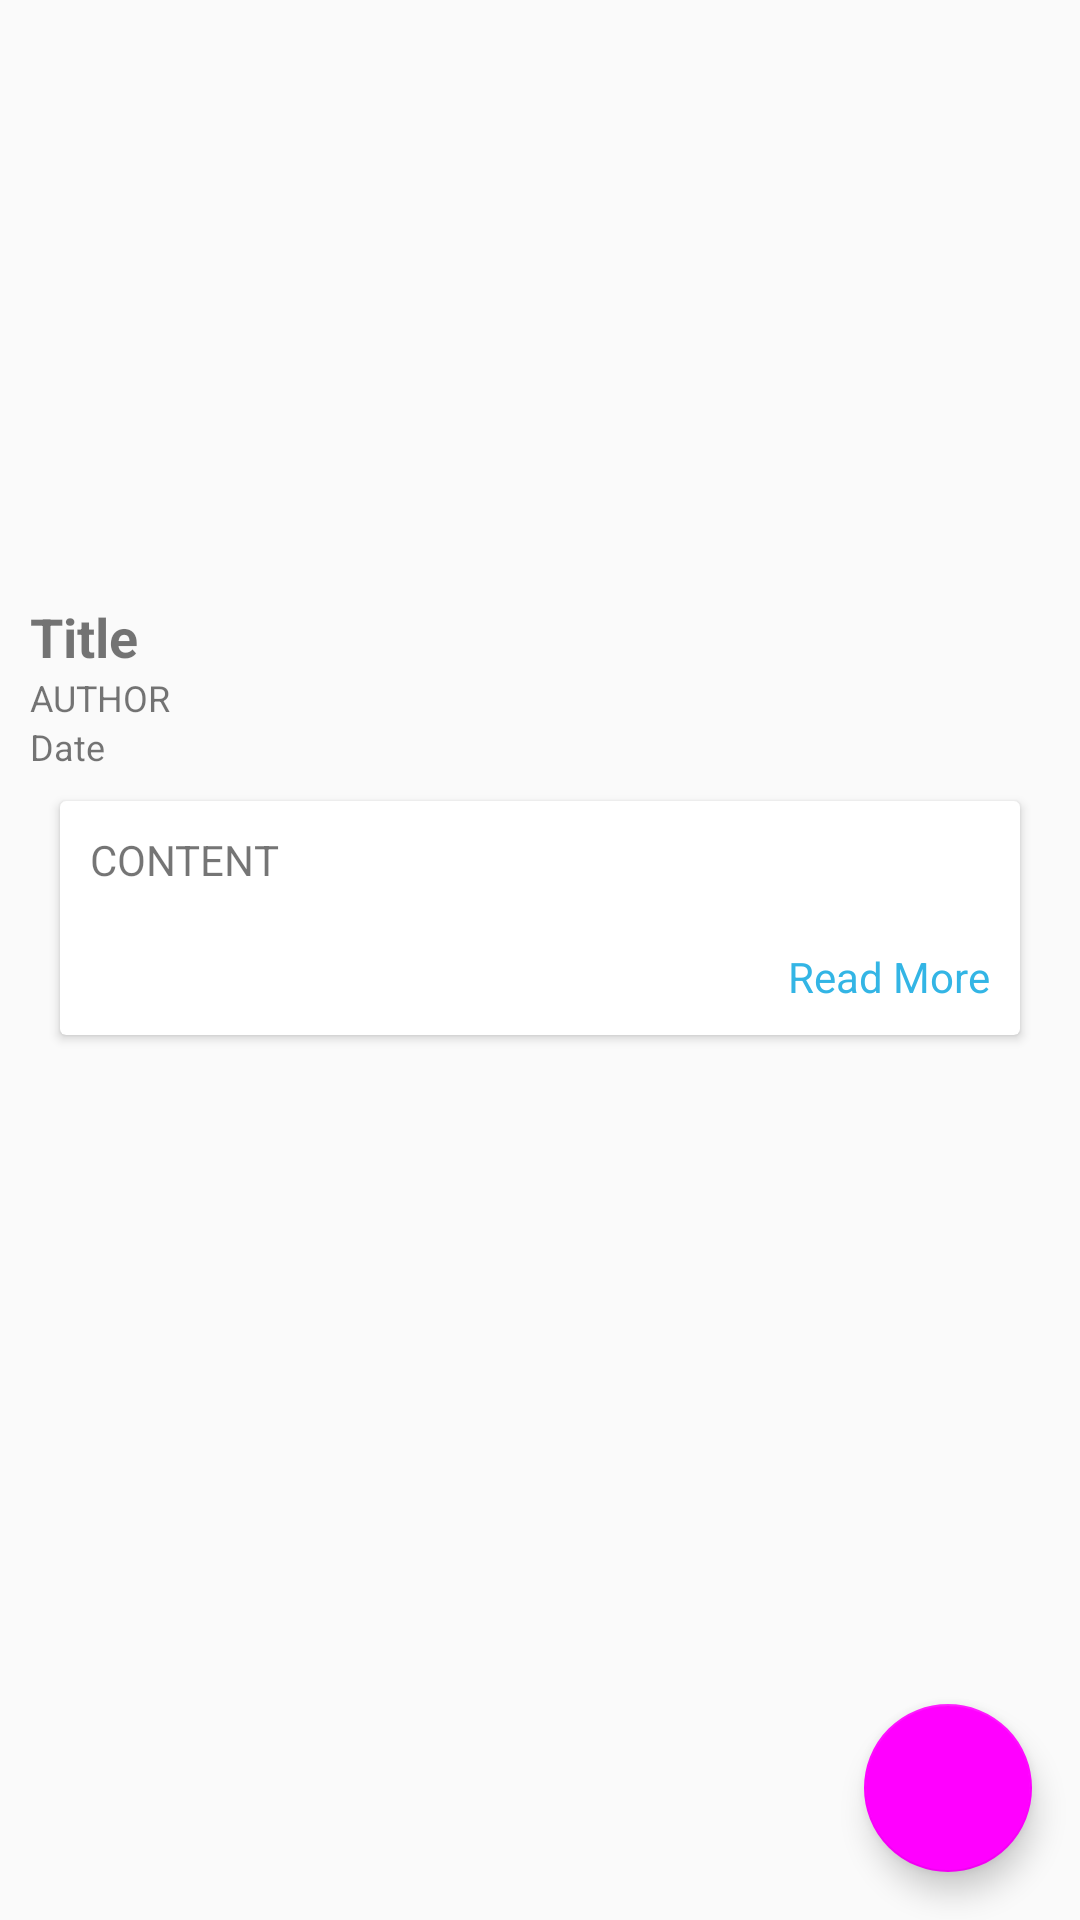

Here is an Android app screen rendered from its layout file. Give the layout XML and the strings, colors and styles it references.
<!-- AndroidManifest.xml: application theme AppTheme -->
<!-- res/layout/activity_detail__news.xml -->
<?xml version="1.0" encoding="utf-8"?>
<android.support.constraint.ConstraintLayout
        xmlns:android="http://schemas.android.com/apk/res/android"
        xmlns:tools="http://schemas.android.com/tools"
        xmlns:app="http://schemas.android.com/apk/res-auto"
        android:layout_width="match_parent"
        android:layout_height="match_parent"
        tools:context=".Detail_News">
    <android.support.design.widget.FloatingActionButton
            android:layout_width="wrap_content"
            android:layout_height="wrap_content"
            android:clickable="true" app:srcCompat="@drawable/ic_open_in_browser_black_24dp"
            android:id="@+id/floatingBtowser"
            android:layout_marginBottom="16dp"
            app:layout_constraintBottom_toBottomOf="parent" android:layout_marginEnd="16dp"
            app:layout_constraintEnd_toEndOf="parent" app:backgroundTint="@drawable/headergradient"/>
    <ImageView
            android:layout_width="wrap_content"
            android:layout_height="200dp" tools:srcCompat="@tools:sample/backgrounds/scenic"
            android:id="@+id/newsPict"
            app:layout_constraintTop_toTopOf="parent" app:layout_constraintStart_toStartOf="parent"
            app:layout_constraintEnd_toEndOf="parent" android:scaleType="fitCenter"
    />
    <LinearLayout
            android:orientation="vertical"
            android:layout_width="match_parent"
            android:layout_height="0dp"
            app:layout_constraintTop_toBottomOf="@+id/newsPict" app:layout_constraintStart_toStartOf="parent"
            app:layout_constraintEnd_toEndOf="parent"
            android:layout_marginRight="10dp" android:layout_marginLeft="10dp" android:id="@+id/linearLayout">
        <TextView
                android:text="Title"
                android:layout_width="match_parent"
                android:layout_height="wrap_content" android:id="@+id/newsTitle"
                app:layout_constraintTop_toBottomOf="@+id/newsPict" app:layout_constraintStart_toStartOf="parent"
                app:layout_constraintEnd_toEndOf="parent" android:textSize="18sp" android:textStyle="bold"/>
        <TextView
                android:text="AUTHOR"
                android:layout_width="wrap_content"
                android:layout_height="wrap_content" android:id="@+id/newsAuthor"
                android:textSize="12sp" android:textAlignment="viewStart"
                app:layout_constraintStart_toStartOf="parent" app:layout_constraintTop_toBottomOf="@+id/newsTitle"/>
        <TextView
                android:text="Date"
                android:layout_width="wrap_content"
                android:layout_height="wrap_content" android:id="@+id/newsDate"
                app:layout_constraintEnd_toEndOf="parent"
                android:textSize="12sp" app:layout_constraintTop_toBottomOf="@+id/newsTitle"
                android:layout_marginBottom="10dp"/>
        <android.support.v7.widget.CardView
                android:layout_width="match_parent"
                android:layout_height="match_parent" android:layout_marginBottom="10dp"
                android:layout_marginLeft="10dp" android:layout_marginRight="10dp">
            <LinearLayout android:layout_width="match_parent" android:layout_height="match_parent"
                          android:orientation="vertical">
                <TextView
                        android:text="CONTENT"
                        android:layout_width="match_parent"
                        android:layout_height="wrap_content" android:id="@+id/newsContent"
                        app:layout_constraintTop_toBottomOf="@+id/newsDate"
                        app:layout_constraintStart_toStartOf="parent"
                        app:layout_constraintEnd_toEndOf="parent" android:layout_margin="10dp"/>
                <TextView
                        android:text="Read More"
                        android:layout_width="wrap_content"
                        android:layout_height="wrap_content" android:id="@+id/readMore"
                        android:layout_gravity="end" android:layout_margin="10dp"
                        android:textColor="@android:color/holo_blue_light"
                        android:background="?attr/selectableItemBackgroundBorderless"/>
            </LinearLayout>
        </android.support.v7.widget.CardView>
    </LinearLayout>
</android.support.constraint.ConstraintLayout>
<!-- resources referenced by this layout -->
<resources>
  <!-- drawable headergradient (drawable) -->
  <?xml version="1.0" encoding="utf-8"?>
  <selector xmlns:android="http://schemas.android.com/apk/res/android">
      <item>
          <shape>
              <gradient
                  android:startColor="#7B43FA"
                  android:centerColor="#9044FE"
                  android:endColor="#BB4DEE"
                  android:angle="90"/>
          </shape>
      </item>
  </selector>
  <style name="AppTheme" parent="Theme.AppCompat.Light.DarkActionBar">
          
          <item name="colorPrimary">@color/colorPrimary</item>
          <item name="colorPrimaryDark">@color/colorPrimaryDark</item>
          <item name="colorAccent">@color/colorAccent</item>
      </style>
  <!-- not gathered from this repository: default colours our renderer supplied (Android Studio template values) -->
  <color name="colorPrimary">#FF6200EE</color>
  <color name="colorPrimaryDark">#FF3700B3</color>
  <color name="colorAccent">#FF03DAC5</color>
</resources>
